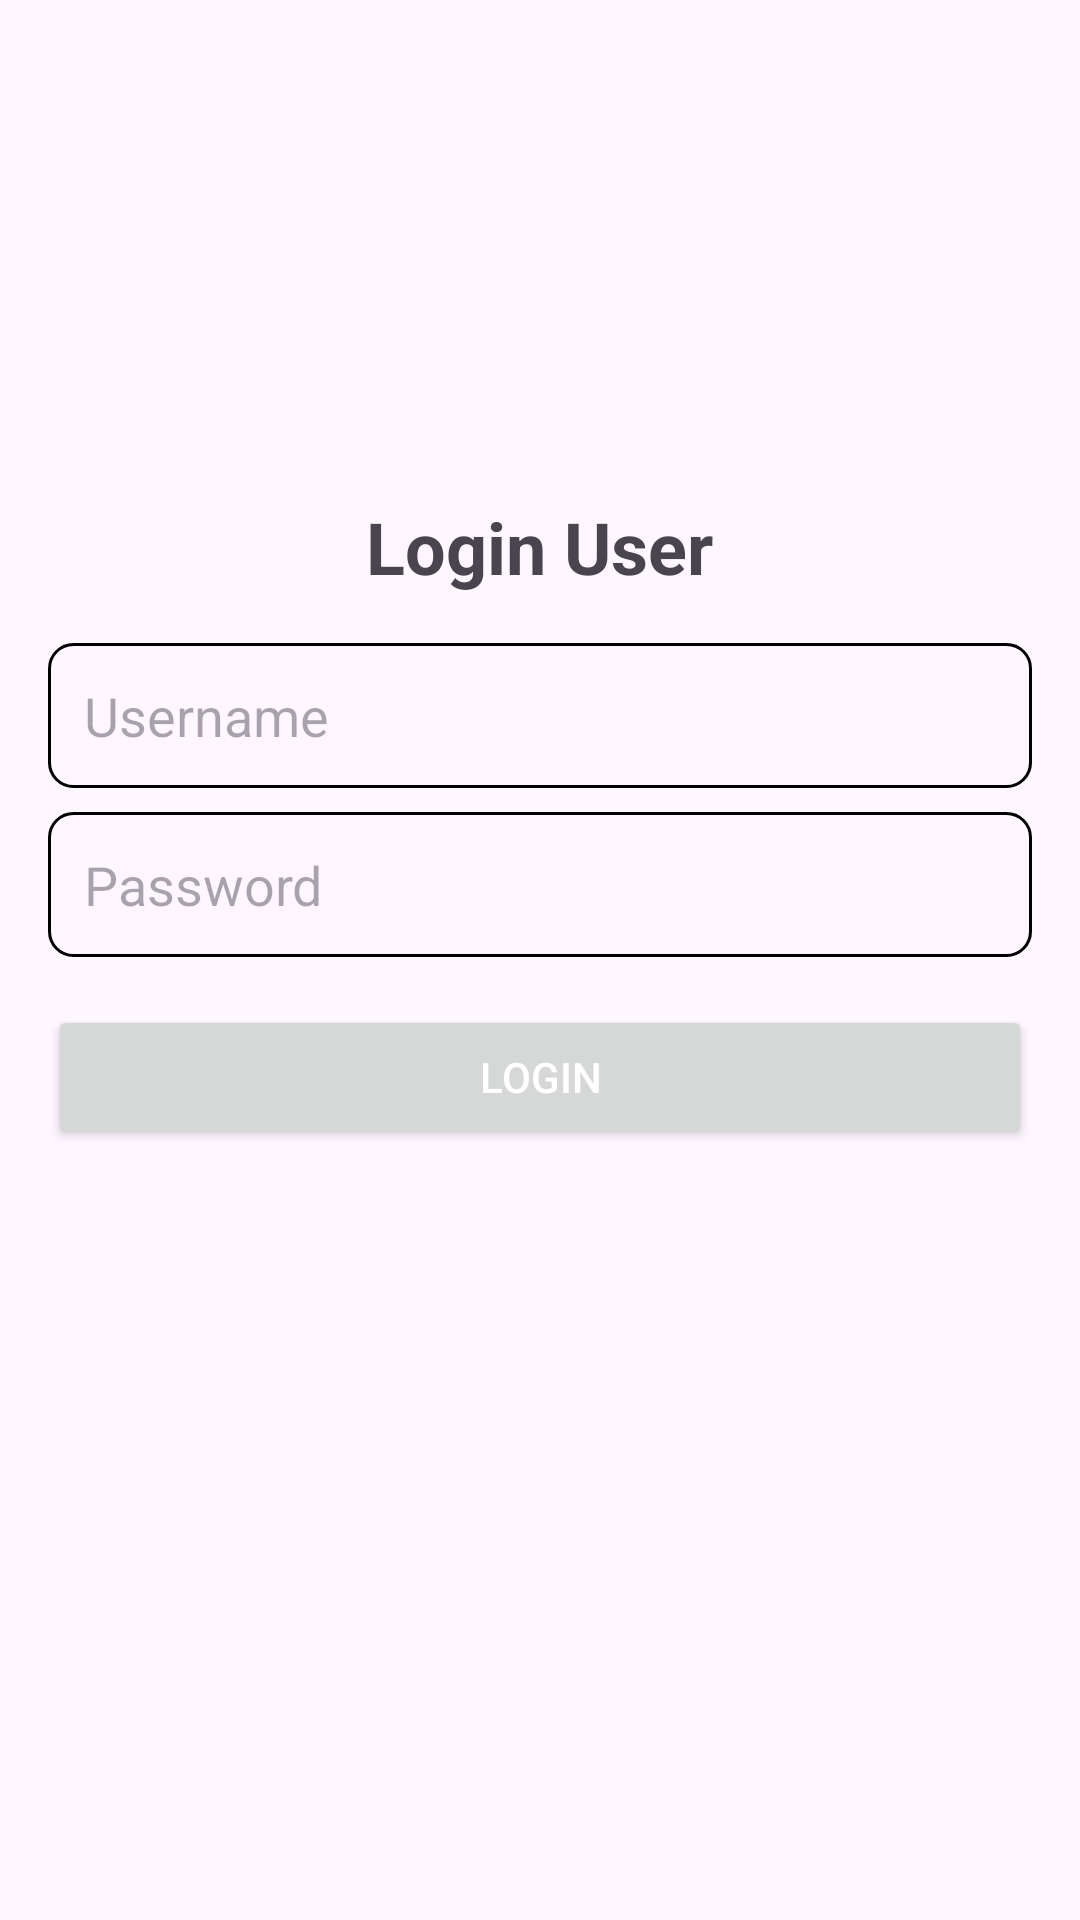

Reconstruct the res/layout file that produces this screen, plus the resources it refers to.
<!-- AndroidManifest.xml: application theme Theme.MesenMakanan -->
<!-- res/layout/activity_login.xml -->
<?xml version="1.0" encoding="utf-8"?>
<RelativeLayout xmlns:android="http://schemas.android.com/apk/res/android"
    xmlns:tools="http://schemas.android.com/tools"
    android:layout_width="match_parent"
    android:layout_height="match_parent"
    android:padding="16dp"
    tools:context=".LoginActivity">

    <TextView
        android:id="@+id/text_login_user"
        android:layout_width="wrap_content"
        android:layout_height="wrap_content"
        android:text="Login User"
        android:textSize="24sp"
        android:textStyle="bold"
        android:layout_centerHorizontal="true"
        android:layout_marginTop="150dp"
        tools:ignore="HardcodedText" />

    <EditText
        android:id="@+id/edit_text_username"
        android:layout_width="match_parent"
        android:layout_height="wrap_content"
        android:layout_below="@id/text_login_user"
        android:layout_marginTop="16dp"
        android:autofillHints=""
        android:hint="Username"
        android:minHeight="48dp"
        android:background="@drawable/edit_text_border"
        android:padding="12dp"
        tools:ignore="HardcodedText,TextFields,VisualLintTextFieldSize" />

    <EditText
        android:id="@+id/edit_text_password"
        android:layout_width="match_parent"
        android:layout_height="wrap_content"
        android:layout_below="@id/edit_text_username"
        android:layout_marginTop="8dp"
        android:autofillHints=""
        android:hint="Password"
        android:inputType="textPassword"
        android:minHeight="48dp"
        android:background="@drawable/edit_text_border"
        android:padding="12dp"
        tools:ignore="HardcodedText,VisualLintTextFieldSize" />

    <Button
        android:id="@+id/button_login"
        android:layout_width="match_parent"
        android:layout_height="wrap_content"
        android:layout_below="@id/edit_text_password"
        android:layout_marginTop="16dp"
        android:text="Login"
        android:textColor="@color/white"
        tools:ignore="HardcodedText,VisualLintButtonSize" />

</RelativeLayout>
<!-- resources referenced by this layout -->
<resources>
  <color name="white">#FFFFFFFF</color>
  <!-- drawable edit_text_border (drawable) -->
  <?xml version="1.0" encoding="utf-8"?>
  <shape xmlns:android="http://schemas.android.com/apk/res/android"
      android:shape="rectangle">
      <solid android:color="@android:color/transparent"/>
      <stroke android:width="1dp" android:color="#000000" />
      <corners android:radius="8dp" />
  </shape>
  <style name="Theme.MesenMakanan" parent="Base.Theme.MesenMakanan" />
  <style name="Base.Theme.MesenMakanan" parent="Theme.Material3.DayNight.NoActionBar">
          
          <item name="colorPrimary">@color/storm_gray</item>
      </style>
  <color name="storm_gray">#2B2C2F</color>
</resources>
